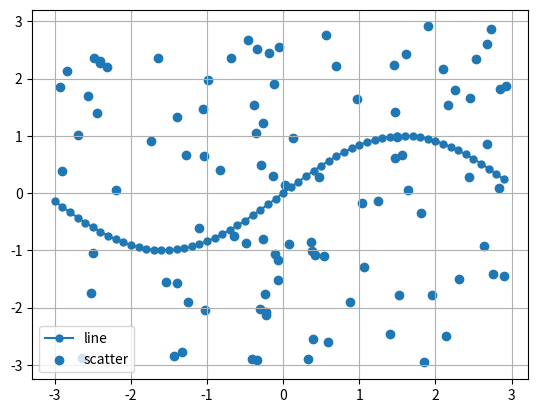

This chart was generated by the following Python code:
#为了设定各方程式导入Numpy
import numpy as np
# 通过plt导入matplotlib的pyplot
import matplotlib.pyplot as plt

# 设定x轴的范围和精度，准备x值
x = np.arange(-3, 3, 0.1)

#准备各方程式的y值
y_sin = np.sin(x)
x_rand = np.random.rand(100) * 6 - 3
y_rand = np.random.rand(100) * 6 - 3

# 创建figure对象
plt.figure()

# 设定为用1个图表表示
plt.subplot(1, 1, 1)

#设定各方程式的线性和标记，标签，plot
##线形图
plt.plot(x, y_sin, marker='o', markersize=5, label='line')

##散点图
plt.scatter(x_rand, y_rand, label='scatter')

#显示图例
plt.legend()
#显示网格线
plt.grid(True)

#显示图表
plt.show()
